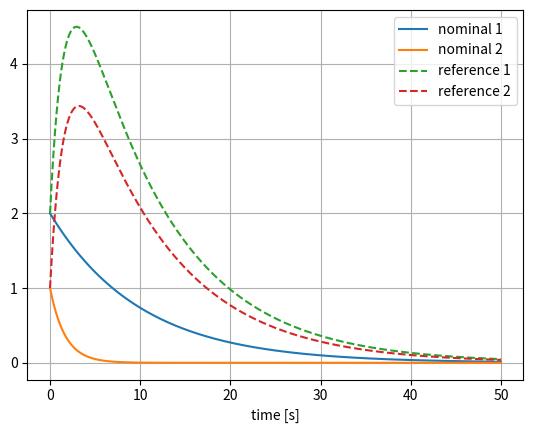

This chart was generated by the following Python code:
import numpy as np
import matplotlib.pyplot as plt
import scipy.signal as sign

## Setup Matrices
 # Dimensions
n = 2
m = 1
p = n

 # Reference System
S_r = np.matrix([[1,0],[0,1]])
D_r = np.matrix([[-0.1,0],[0,-0.6]])
T_r = np.matrix([[1,0],[0,1]])
A_r = S_r*D_r*T_r

 # Uncontrolled system
A_n = np.matrix([[2,-4],[0.2,-3]])
B_n = np.matrix([[1],[2]])
print(f"\n(A_n,B_n) controllable: {n==np.linalg.matrix_rank(np.hstack((B_n,A_n*B_n)))}")
print(f"\nEigenvalues uncontrolled: {np.linalg.eigvals(A_n)}")
 
 # Controlled System
F = sign.place_poles(A_n,B_n,poles=[-0.6,-0.1])
A_c = (A_n - B_n*F.gain_matrix)
print(f"Eigenvalues controlled: {np.linalg.eigvals(A_c)}")
print(f"Eigenvalues reference: {np.linalg.eigvals(A_r)}")


print(f"\nA matrix reference:\n {A_r}")
print(f"A matrix controlled:\n {A_c}")

## Simulate
 # Setup
B = np.zeros((n,m))
C = np.zeros((p,n))
D = np.zeros((p,m))

x0 = np.matrix([2,1])
time = np.arange(start=0,stop=50,step=0.01)
u_vec = np.zeros_like(time)

T_r,y_r,x_r = sign.lsim((A_r,B,C,D),u_vec,time,x0,interp=True)
T_c,y_c,x_c = sign.lsim((A_c,B,C,D),u_vec,time,x0,interp=True)


## Plot
plt.figure()
plt.xlabel("time [s]")
plt.plot(T_r,x_r,linestyle='-',label=["nominal 1", "nominal 2"])
plt.plot(T_c,x_c,linestyle='--',label=["reference 1", "reference 2"])
plt.grid()
plt.legend()
plt.show()